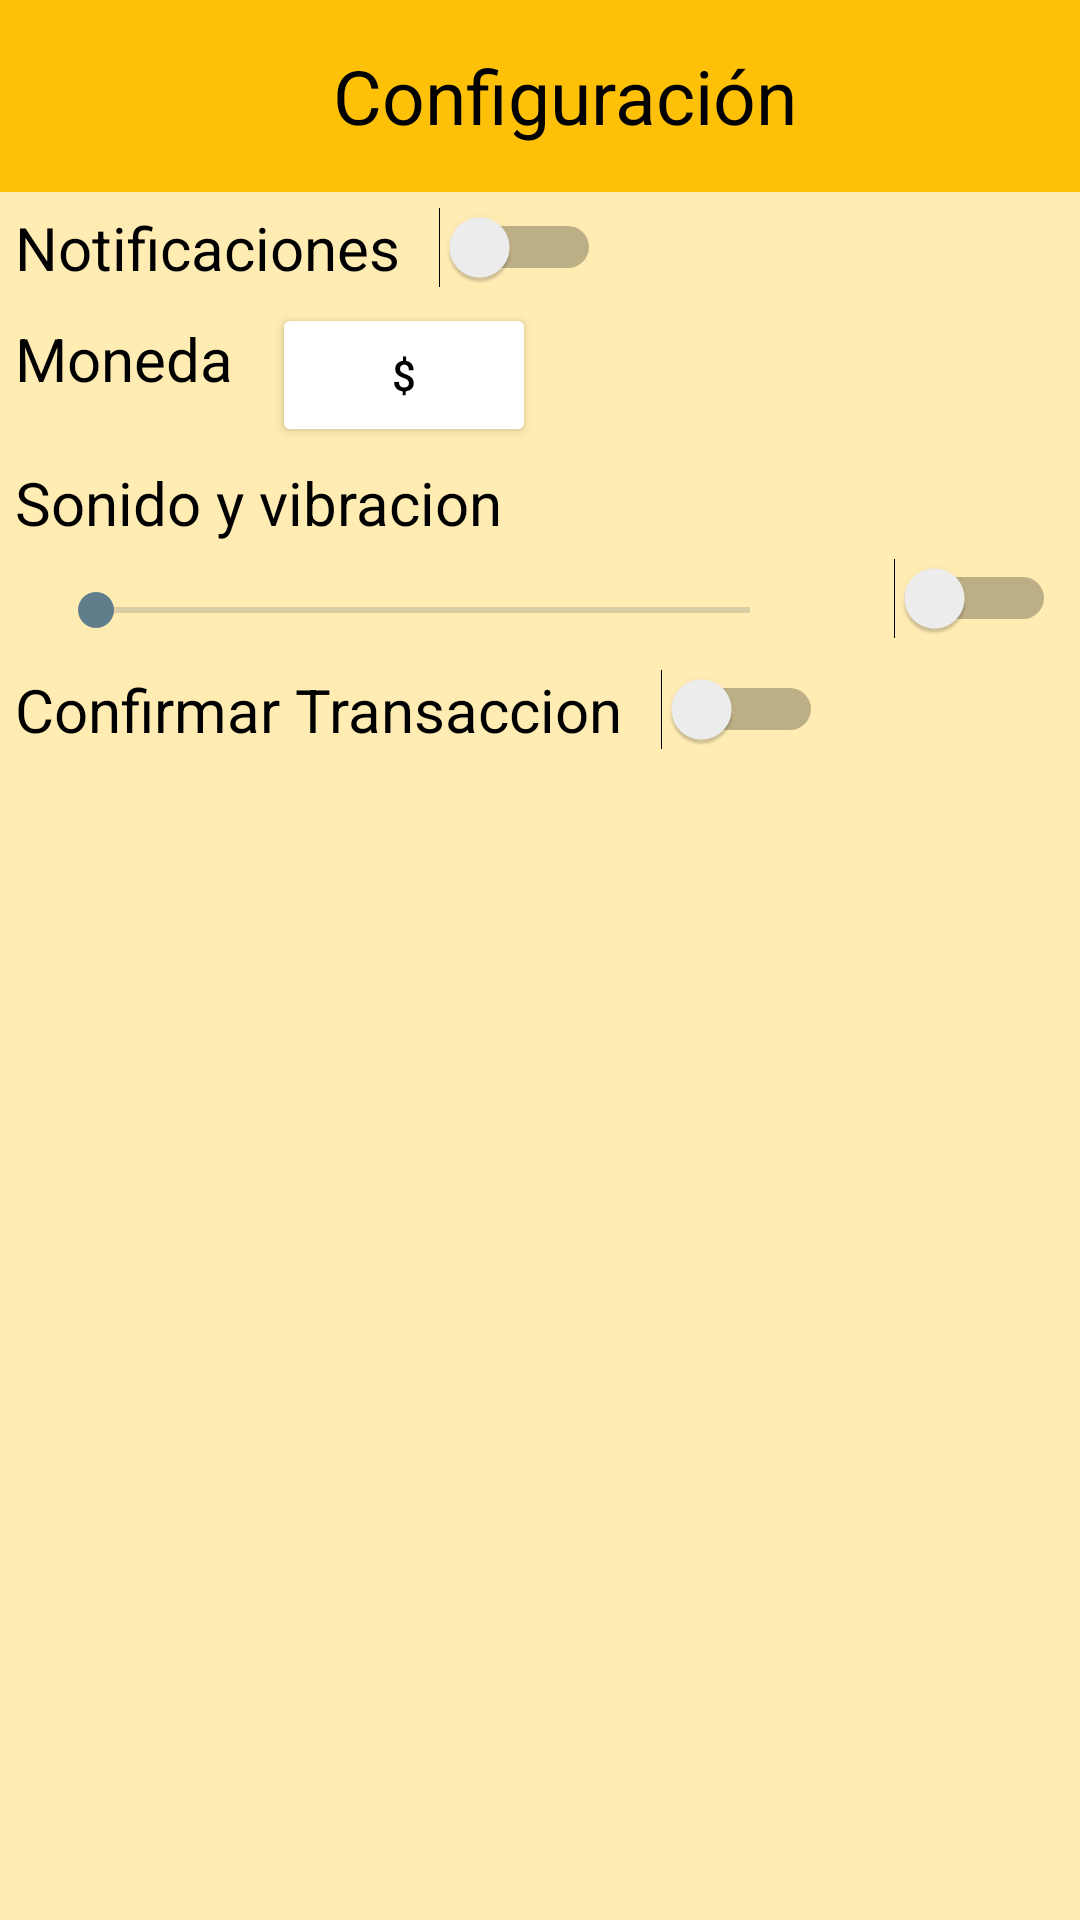

Layout XML and referenced resources for this Android screen:
<!-- AndroidManifest.xml: application theme Base.Theme.MyApplication20 -->
<!-- res/layout/activity_settings.xml -->
<?xml version="1.0" encoding="utf-8"?>
<RelativeLayout xmlns:android="http://schemas.android.com/apk/res/android"
    android:layout_width="match_parent"
    android:layout_height="match_parent"
    android:fitsSystemWindows="true"
    android:background="@color/Lightprimarycolor">

    
    <androidx.appcompat.widget.Toolbar
        android:id="@+id/toolbar"
        android:layout_width="match_parent"
        android:layout_height="?attr/actionBarSize"
        android:background="@color/Primarycolor"
        android:elevation="4dp"
        android:theme="@style/ThemeOverlay.AppCompat.ActionBar">

        <TextView
            android:id="@+id/title"
            android:layout_width="match_parent"
            android:layout_height="wrap_content"
            android:text="Configuración"
            style="@style/estiloTitulo"
            android:gravity="center"/>

    </androidx.appcompat.widget.Toolbar>

    <LinearLayout
        android:layout_width="match_parent"
        android:id="@+id/Parte1"
        android:layout_height="wrap_content"
        android:layout_below="@id/toolbar"
        android:orientation="horizontal">
        
        <TextView
            android:id="@+id/textViewNotifications"
            android:layout_width="wrap_content"
            android:layout_height="match_parent"
            android:text="Notificaciones"
            style="@style/estiloSettings"
            android:layout_below="@id/toolbar"
            android:layout_marginStart="16dp" />
        
        <Switch
            android:id="@+id/switchNotifications"
            android:layout_width="wrap_content"
            android:layout_height="match_parent"
            android:layout_toEndOf="@id/textViewNotifications"
            android:layout_marginStart="8dp" />
    </LinearLayout>

    <LinearLayout
        android:layout_width="match_parent"
        android:layout_height="wrap_content"
        android:id="@+id/Parte2"
        android:layout_below="@id/Parte1"
        android:orientation="horizontal">
        
        <TextView
            android:id="@+id/Moneda"
            android:layout_width="wrap_content"
            android:layout_height="match_parent"
            android:text="Moneda"
            style="@style/estiloSettings"
            android:layout_below="@id/Parte2"
            android:layout_marginStart="16dp" />
        
        <Button
            android:id="@+id/buttonMoneda"
            android:layout_width="wrap_content"
            android:layout_height="match_parent"
            android:text="$"
            android:textColor="@color/black"
            android:layout_below="@id/Moneda"
            android:layout_marginStart="8dp"
            android:backgroundTint="@color/white" />
    </LinearLayout>

    <LinearLayout
        android:layout_width="match_parent"
        android:id="@+id/Parte3"
        android:layout_height="wrap_content"
        android:layout_below="@id/Parte2"
        android:orientation="horizontal">
        
    </LinearLayout>

    <LinearLayout
        android:layout_width="match_parent"
        android:id="@+id/Parte4"
        android:layout_height="wrap_content"
        android:layout_below="@id/Parte3"
        android:orientation="horizontal">
        <TextView
            android:id="@+id/Sonido"
            android:layout_width="wrap_content"
            android:layout_height="wrap_content"
            android:text="Sonido y vibracion"
            style="@style/estiloSettings"
            android:layout_marginStart="16dp" />
    </LinearLayout>

    <LinearLayout
        android:layout_width="match_parent"
        android:id="@+id/Parte5"
        android:layout_height="wrap_content"
        android:layout_below="@id/Parte4"
        android:orientation="horizontal">
        
        <SeekBar
            android:id="@+id/seekBarSonido"
            android:layout_width="250dp"
            android:layout_height="match_parent"
            android:layout_marginStart="16dp"
            android:layout_marginTop="8dp"
            android:layout_marginEnd="16dp" />
        
        <Switch
            android:id="@+id/SwitchSonido"
            android:layout_width="wrap_content"
            android:layout_height="match_parent"
            android:layout_marginStart="16dp" />
    </LinearLayout>

    <LinearLayout
        android:layout_width="match_parent"
        android:layout_height="wrap_content"
        android:id="@+id/Parte6"
        android:layout_below="@id/Parte5"
        android:orientation="horizontal"
        android:layout_marginTop="5dp">
        
    </LinearLayout>

    <LinearLayout
        android:layout_width="match_parent"
        android:id="@+id/Parte7"
        android:layout_height="wrap_content"
        android:layout_below="@id/Parte6"
        android:orientation="horizontal">
        
        <TextView
            android:id="@+id/Confirmar_Transaccion"
            android:layout_width="wrap_content"
            android:layout_height="match_parent"
            android:text="Confirmar Transaccion"
            style="@style/estiloSettings"
            android:layout_below="@id/toolbar"
            android:layout_marginStart="16dp" />
        
        <Switch
            android:id="@+id/SwitchConfirmar"
            android:layout_width="wrap_content"
            android:layout_height="match_parent"
            android:layout_toEndOf="@id/Confirmar_Transaccion"
            android:layout_marginStart="8dp" />
    </LinearLayout>
</RelativeLayout>
<!-- resources referenced by this layout -->
<resources>
  <color name="Lightprimarycolor">#FFECB3</color>
  <color name="Primarycolor">#FFC107</color>
  <color name="black">#000000</color>
  <color name="white">#FFFFFF</color>
  <style name="estiloSettings">
          <item name="android:textSize">@dimen/sizeTextoSettings</item>
          <item name="android:textColor">@color/black</item>
          <item name="android:layout_margin">@dimen/margenDatos</item>
          <item name="android:padding">@dimen/paddingDatos</item>
      </style>
  <style name="estiloTitulo">
          <item name="android:textSize">@dimen/sizeTextobar</item>
          <item name="android:textColor">@color/black</item>
          <item name="backgroundTint">@color/white</item>
          <item name="android:layout_marginLeft">@dimen/margenTitulos</item>
          <item name="android:padding">@dimen/margenTitulos</item>
      </style>
  <style name="Base.Theme.MyApplication20" parent="Theme.Material3.DayNight.NoActionBar">
          
          <item name="colorPrimary">@color/Primarycolor</item>
          <item name="colorPrimaryDark">@color/darkprimarycolor</item>
          <item name="colorAccent">@color/Accentcolor</item>
          <item name="android:textColorPrimary">@color/Primarytext</item>
          <item name="android:textColorSecondary">@color/Secondarytext</item>
          <item name="android:colorBackground">@color/white</item>
      </style>
  <dimen name="sizeTextoSettings">20sp</dimen>
  <dimen name="margenDatos">3dp</dimen>
  <dimen name="paddingDatos">2dp</dimen>
  <dimen name="sizeTextobar">25dp</dimen>
  <dimen name="margenTitulos">5dp</dimen>
  <color name="darkprimarycolor">#FFA000</color>
  <color name="Accentcolor">#607D8B</color>
  <color name="Primarytext">#212121</color>
  <color name="Secondarytext">#757575</color>
</resources>
